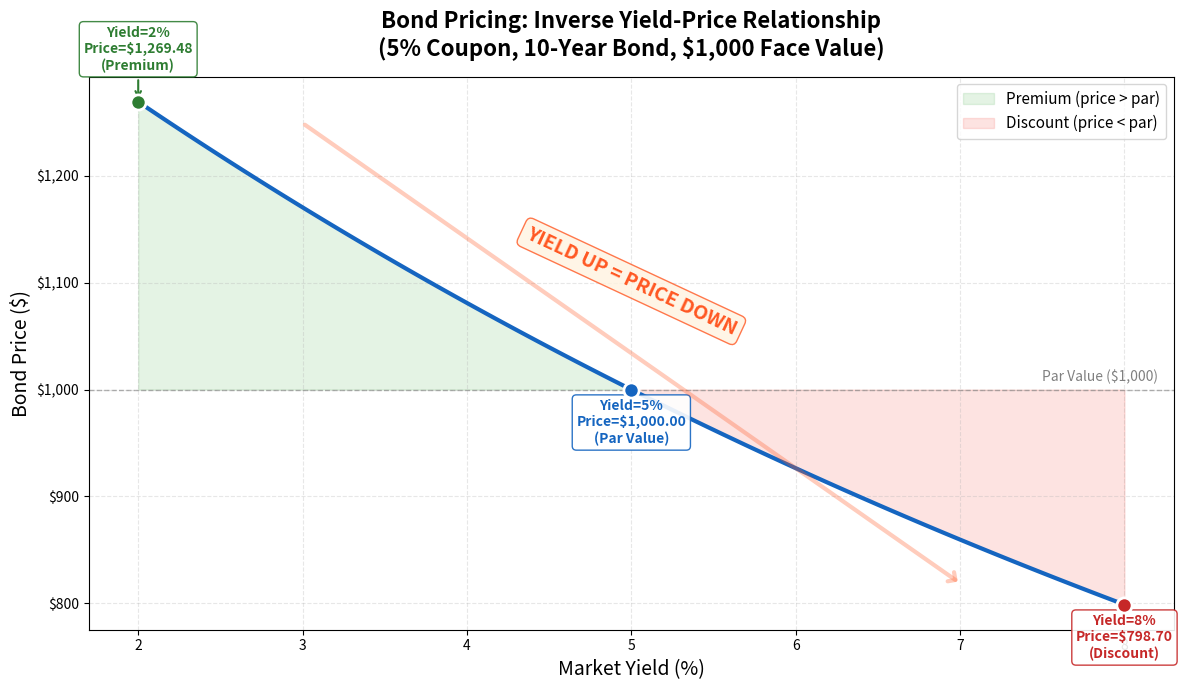

The matplotlib source for this figure: (Note: this script raises an exception after producing the figure.)
"""
Week 05: Bond Pricing - Yield vs Price Inverse Relationship
=============================================================
Shows the inverse relationship between bond yield and bond price.
As yield rises from 2% to 8%, the price of a 5% coupon, 10-year bond falls.
Clearly labels the key insight: "Yield Up = Price Down".

Output: week05_bond_pricing.png
"""

import matplotlib.pyplot as plt
import numpy as np

# --- Bond pricing formula ---
# Price = sum of PV of coupons + PV of face value
# Price = C * [1 - (1+y)^-n] / y + F / (1+y)^n

def bond_price(coupon_rate, face_value, yield_rate, years):
    """Calculate the price of a bond given its parameters."""
    coupon = coupon_rate * face_value
    if yield_rate == 0:
        return coupon * years + face_value
    pv_coupons = coupon * (1 - (1 + yield_rate) ** (-years)) / yield_rate
    pv_face = face_value / (1 + yield_rate) ** years
    return pv_coupons + pv_face

# --- Parameters ---
coupon_rate = 0.05     # 5% coupon
face_value = 1000      # $1,000 par value
years = 10             # 10-year bond
yields = np.linspace(0.02, 0.08, 100)  # Yield from 2% to 8%

# Calculate bond prices across the yield range
prices = [bond_price(coupon_rate, face_value, y, years) for y in yields]

# Key points to annotate
key_yields = [0.02, 0.05, 0.08]
key_prices = [bond_price(coupon_rate, face_value, y, years) for y in key_yields]
key_labels = [
    f"Yield=2%\nPrice=${key_prices[0]:,.2f}\n(Premium)",
    f"Yield=5%\nPrice=${key_prices[1]:,.2f}\n(Par Value)",
    f"Yield=8%\nPrice=${key_prices[2]:,.2f}\n(Discount)",
]

# --- Create figure ---
fig, ax = plt.subplots(figsize=(12, 7))

# Main price curve
ax.plot(yields * 100, prices, color="#1565C0", linewidth=3)

# Fill above and below par
ax.fill_between(yields * 100, prices, face_value, where=np.array(prices) > face_value,
                color="#4CAF50", alpha=0.15, label="Premium (price > par)")
ax.fill_between(yields * 100, prices, face_value, where=np.array(prices) < face_value,
                color="#F44336", alpha=0.15, label="Discount (price < par)")

# Par value reference line
ax.axhline(y=face_value, color="gray", linestyle="--", alpha=0.6, linewidth=1)
ax.text(7.5, face_value + 8, "Par Value ($1,000)", fontsize=10, color="gray")

# Annotate key points
colors_key = ["#2E7D32", "#1565C0", "#C62828"]
for ky, kp, kl, kc in zip(key_yields, key_prices, key_labels, colors_key):
    ax.scatter(ky * 100, kp, s=120, color=kc, zorder=5, edgecolors="white", linewidths=2)
    offset_y = 30 if kp > face_value else -50
    ax.annotate(
        kl,
        xy=(ky * 100, kp),
        xytext=(ky * 100, kp + offset_y),
        fontsize=10,
        fontweight="bold",
        color=kc,
        ha="center",
        arrowprops=dict(arrowstyle="->", color=kc, lw=1.5),
        bbox=dict(boxstyle="round,pad=0.3", facecolor="white", edgecolor=kc, alpha=0.9),
    )

# Big arrow showing the relationship
ax.annotate(
    "",
    xy=(7, min(prices) + 20),
    xytext=(3, max(prices) - 20),
    arrowprops=dict(arrowstyle="->, head_width=0.4", color="#FF5722", lw=3, alpha=0.3),
)
ax.text(5, np.mean(prices) + 40, "YIELD UP = PRICE DOWN",
        fontsize=14, fontweight="bold", color="#FF5722", ha="center", rotation=-25,
        bbox=dict(boxstyle="round", facecolor="#FFF3E0", edgecolor="#FF5722", alpha=0.8))

# --- Formatting ---
ax.set_title("Bond Pricing: Inverse Yield-Price Relationship\n(5% Coupon, 10-Year Bond, $1,000 Face Value)",
             fontsize=16, fontweight="bold", pad=15)
ax.set_xlabel("Market Yield (%)", fontsize=14)
ax.set_ylabel("Bond Price ($)", fontsize=14)
ax.yaxis.set_major_formatter(plt.FuncFormatter(lambda x, _: f"${x:,.0f}"))
ax.legend(fontsize=11, loc="upper right")
ax.grid(True, alpha=0.3, linestyle="--")

fig.tight_layout()

# --- Save output ---
output_path = "B:/chanmainvest/tutorial/course/animation/week05_bond_pricing.png"
fig.savefig(output_path, dpi=150, bbox_inches="tight")
plt.close(fig)
print(f"Saved: {output_path}")
